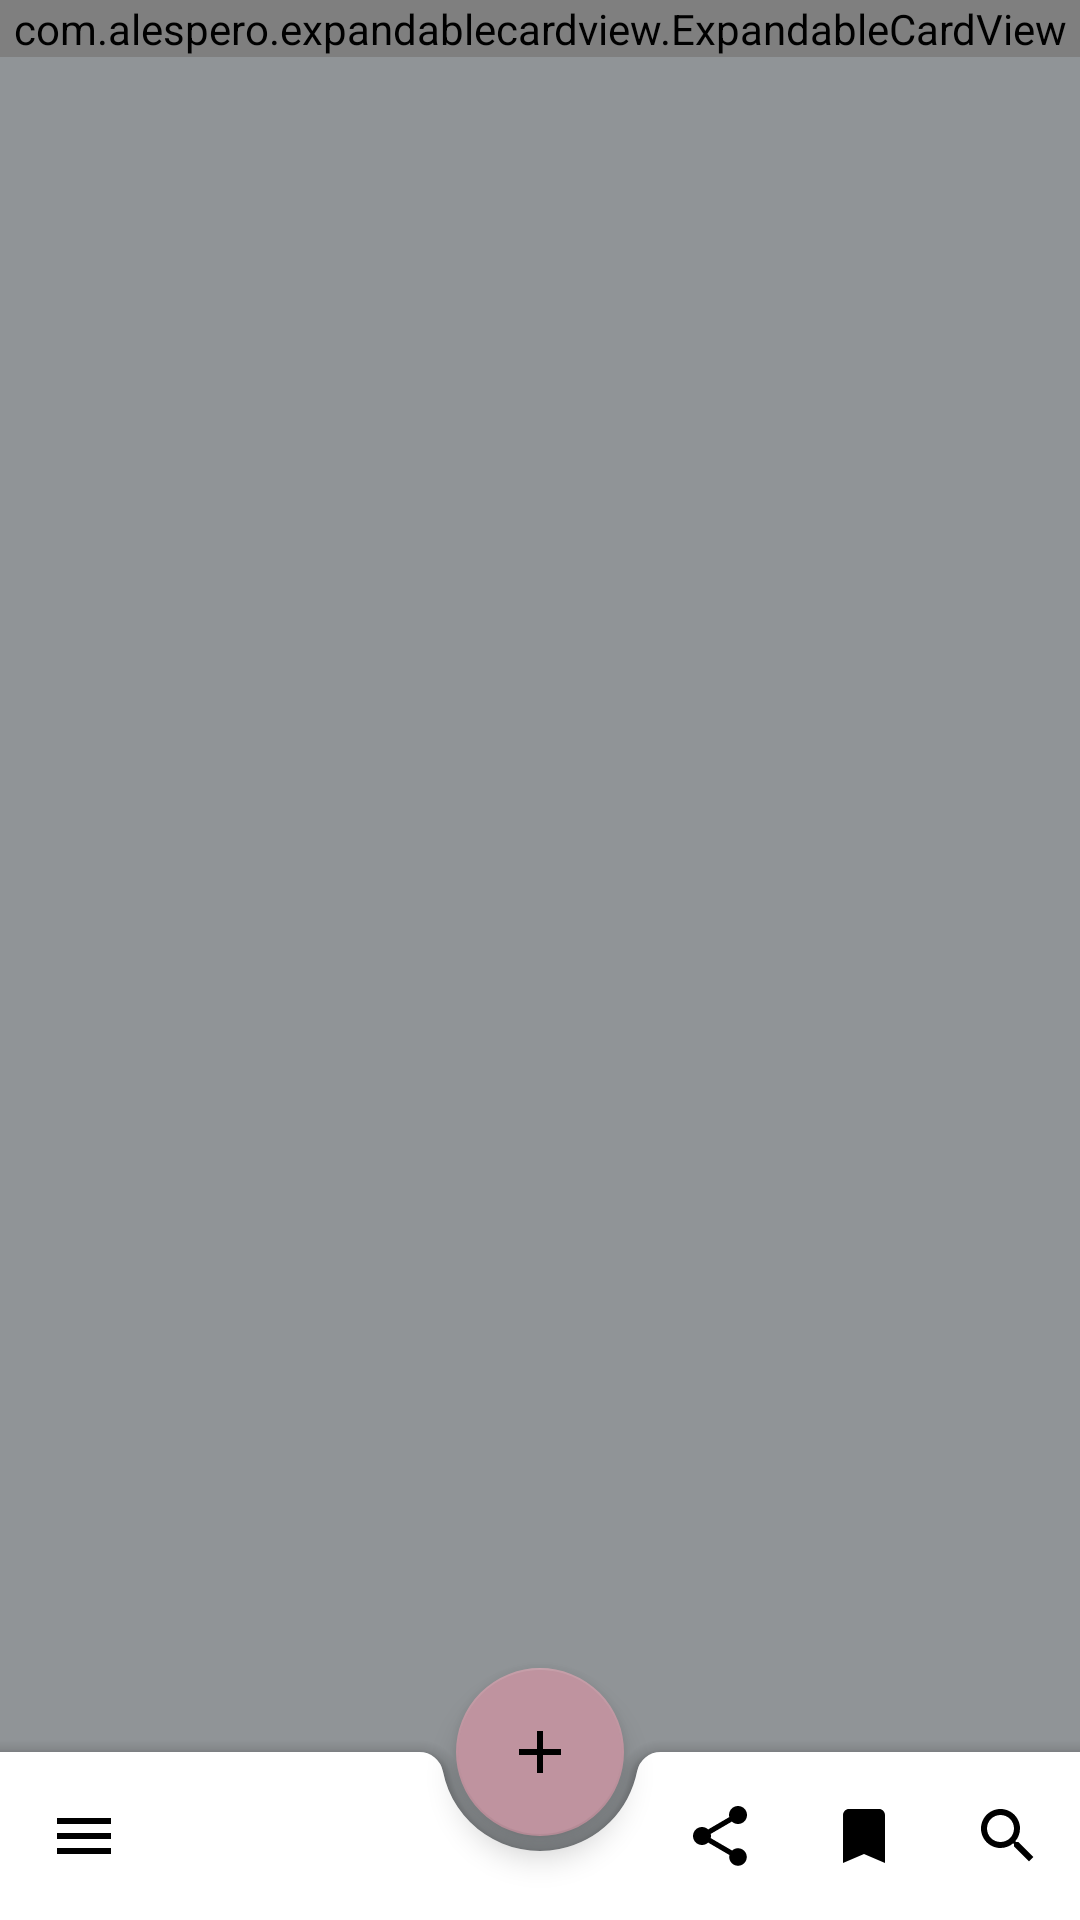

Layout XML and referenced resources for this Android screen:
<!-- AndroidManifest.xml: application theme AppTheme2 -->
<!-- res/layout/activity_main2.xml -->
<?xml version="1.0" encoding="utf-8"?>
<androidx.constraintlayout.widget.ConstraintLayout xmlns:android="http://schemas.android.com/apk/res/android"
    xmlns:app="http://schemas.android.com/apk/res-auto"
    xmlns:tools="http://schemas.android.com/tools"
    android:layout_width="match_parent"
    android:layout_height="match_parent"
    android:background="@color/colorGrisFondo"
    android:fitsSystemWindows="true">

    <com.alespero.expandablecardview.ExpandableCardView
        android:id="@+id/profile"
        android:layout_width="match_parent"
        android:layout_height="wrap_content"
        android:background="@color/colorAccent"
        app:animationDuration="300"
        app:expandOnClick="true"
        app:inner_view="@layout/expandable_view"
        app:layout_constraintRight_toLeftOf="parent"
        app:layout_constraintStart_toStartOf="parent"
        app:startExpanded="false"
        app:title="Passengers" />
    <androidx.constraintlayout.widget.ConstraintLayout
        android:layout_width="match_parent"
        android:layout_height="wrap_content"
        android:clipToPadding="false"
        android:paddingStart="@dimen/keyline_4"
        android:paddingTop="@dimen/keyline_5"
        android:paddingEnd="@dimen/keyline_4"
        android:paddingBottom="@dimen/keyline_5"
        app:layout_constraintBottom_toBottomOf="parent"
        app:layout_constraintEnd_toEndOf="parent"
        app:layout_constraintStart_toStartOf="parent">

        <androidx.coordinatorlayout.widget.CoordinatorLayout
            android:id="@+id/coordinator"
            android:layout_width="match_parent"
            android:layout_height="92dp"
            android:layout_marginTop="@dimen/keyline_4"
            app:layout_constraintBottom_toBottomOf="parent"
            app:layout_constraintEnd_toEndOf="parent"
            app:layout_constraintStart_toStartOf="parent">

            <com.google.android.material.bottomappbar.BottomAppBar
                android:id="@+id/bottom_app_bar"
                android:layout_width="match_parent"
                android:layout_height="?attr/actionBarSize"
                android:layout_gravity="bottom"
                app:fabAlignmentMode="center"
                app:menu="@menu/bottom_app_bar_menu"
                app:navigationIcon="@drawable/ic_menu_on_surface_24dp" />

            <com.google.android.material.floatingactionbutton.FloatingActionButton
                android:id="@+id/fab"
                android:layout_width="wrap_content"
                android:layout_height="wrap_content"
                android:src="@drawable/ic_add_on_secondary_24dp"
                app:fabSize="normal"
                app:layout_anchor="@+id/bottom_app_bar"
                tools:ignore="ContentDescription" />

        </androidx.coordinatorlayout.widget.CoordinatorLayout>
    </androidx.constraintlayout.widget.ConstraintLayout>
</androidx.constraintlayout.widget.ConstraintLayout>
<!-- res/layout/expandable_view.xml (included above) -->
<?xml version="1.0" encoding="utf-8"?>
<androidx.constraintlayout.widget.ConstraintLayout
    xmlns:android="http://schemas.android.com/apk/res/android"
    xmlns:app="http://schemas.android.com/apk/res-auto"
    android:layout_width="match_parent"
    android:layout_height="wrap_content">

    <LinearLayout
        android:layout_width="match_parent"
        android:layout_height="200dp"
        android:orientation="horizontal"
        app:layout_constraintBottom_toBottomOf="parent"
        app:layout_constraintEnd_toEndOf="parent"
        app:layout_constraintStart_toStartOf="parent"
        app:layout_constraintTop_toTopOf="parent">

        <ImageView
            android:id="@+id/imageView3"
            android:layout_width="100dp"
            android:layout_height="match_parent"
            android:src="@drawable/logo_empresa"
            android:scaleType="centerCrop"
            />

        <LinearLayout
            android:layout_width="match_parent"
            android:layout_height="match_parent"
            android:orientation="vertical"
            android:layout_marginLeft="20dp"
            android:paddingRight="10dp"
            >
            <TextView
                android:id="@+id/name"
                android:layout_width="match_parent"
                android:layout_height="wrap_content"
                android:text="Susan Andrews"
                android:textSize="30sp"
                android:layout_marginTop="50dp"/>

            <TextView
                android:id="@+id/profession"
                android:layout_width="match_parent"
                android:layout_height="wrap_content"
                android:textSize="20sp"
                android:text="Work as a Freelancer" />
        </LinearLayout>
    </LinearLayout>
</androidx.constraintlayout.widget.ConstraintLayout>
<!-- resources referenced by this layout -->
<resources>
  <color name="colorAccent">#F2D7D0</color>
  <color name="colorGrisFondo">#909497</color>
  <!-- drawable ic_add_on_secondary_24dp (drawable) -->
  <vector xmlns:android="http://schemas.android.com/apk/res/android"
      android:width="24dp"
      android:height="24dp"
      android:viewportWidth="24.0"
      android:viewportHeight="24.0"
      android:tint="?attr/colorOnSecondary">
      <path
          android:fillColor="#FF000000"
          android:pathData="M19,13h-6v6h-2v-6H5v-2h6V5h2v6h6v2z"/>
  </vector>
  <!-- drawable ic_menu_on_surface_24dp (drawable) -->
  <vector xmlns:android="http://schemas.android.com/apk/res/android"
      android:width="24dp"
      android:height="24dp"
      android:viewportWidth="24.0"
      android:viewportHeight="24.0"
      android:tint="?attr/colorOnSurface">
      <path
          android:fillColor="#FF000000"
          android:pathData="M3,18h18v-2L3,16v2zM3,13h18v-2L3,11v2zM3,6v2h18L21,6L3,6z"/>
  </vector>
  <!-- drawable logo_empresa: png bitmap (drawable-v24, 169949 bytes) -->
  <style name="AppTheme2" parent="Theme.MaterialComponents.DayNight">
          
          <item name="colorPrimary">@color/colorPrimary</item>
          <item name="colorPrimaryDark">@color/colorPrimaryDark</item>
          <item name="colorAccent">@color/colorAccent</item>
          <item name="color">@color/color1</item>
          <item name="colorSecondary">@color/color2</item>
      </style>
  <color name="colorPrimary">#1D2540</color>
  <color name="colorPrimaryDark">#151926</color>
  <color name="color1">#8C6582</color>
  <color name="color2">#BF939F</color>
</resources>
